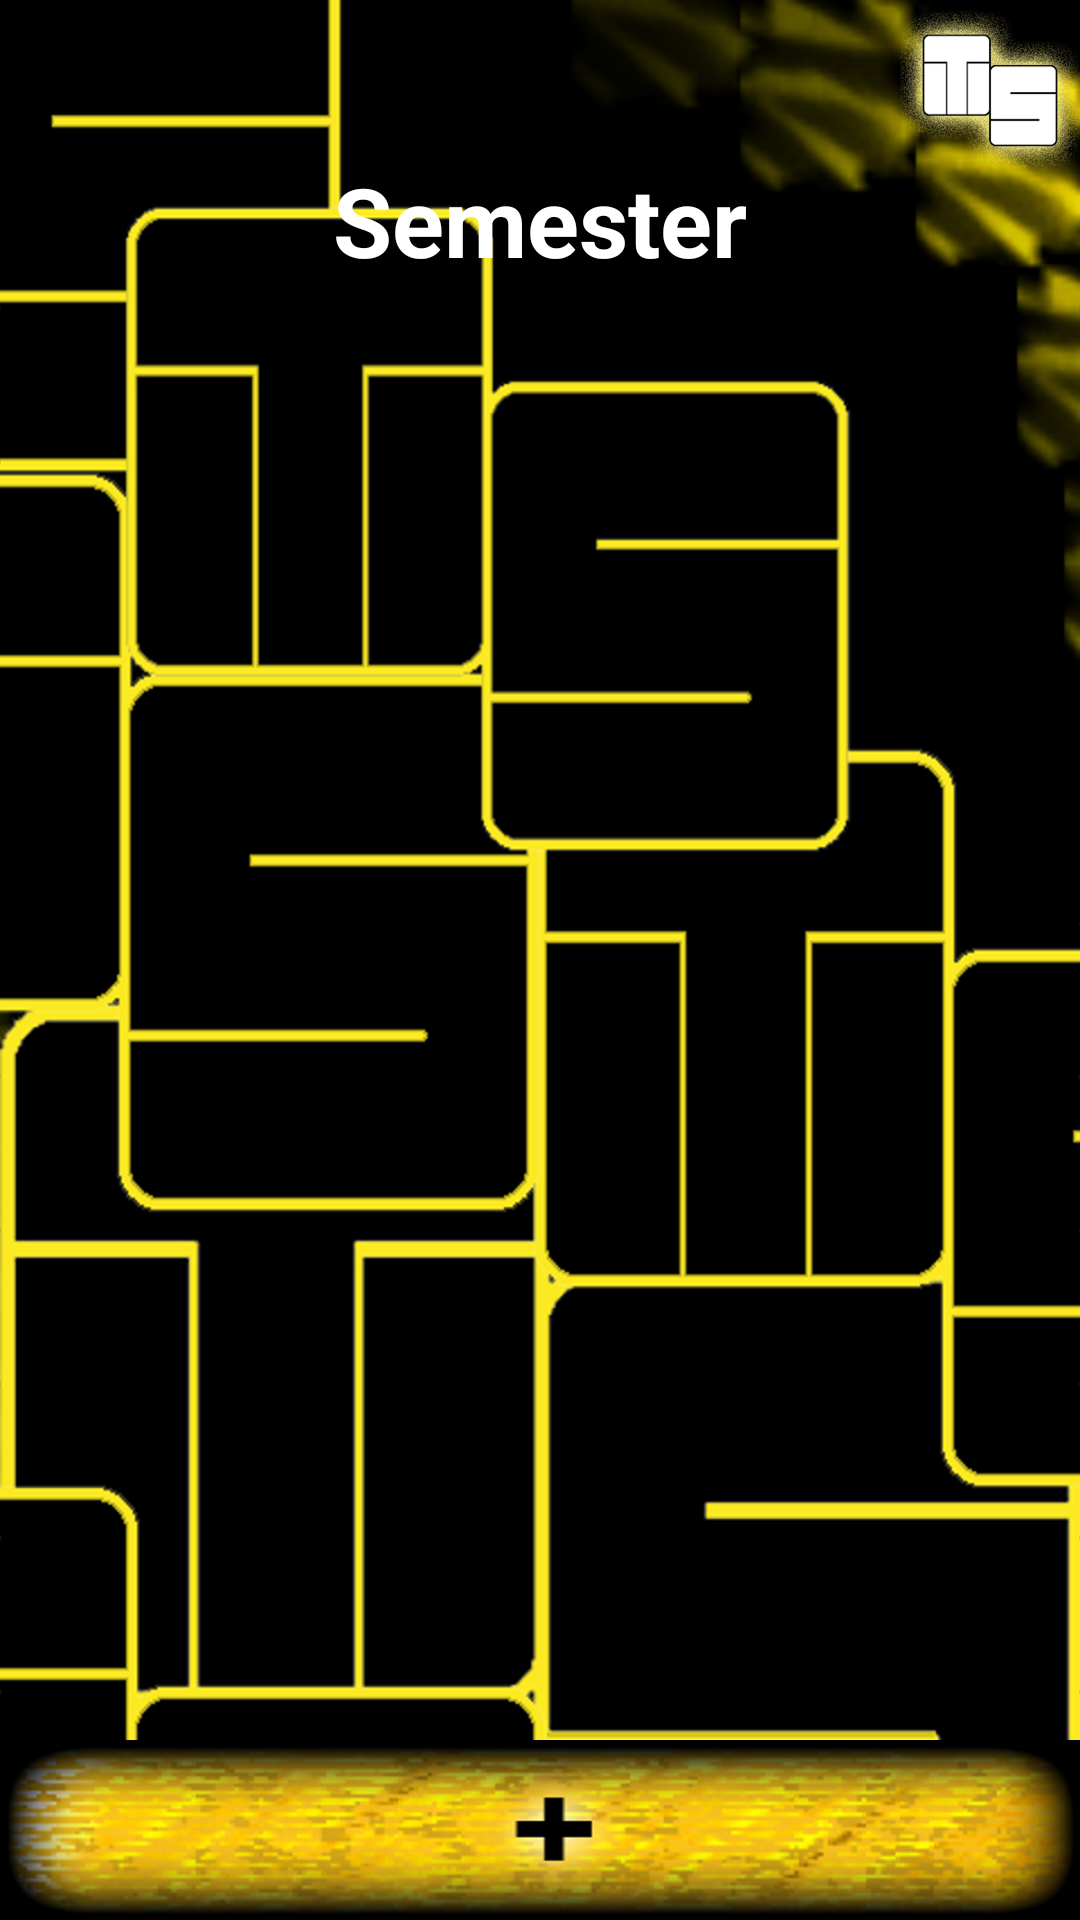

Android layout source for this screen:
<!-- AndroidManifest.xml: application theme AppTheme -->
<!-- res/layout/activity_semester.xml -->
<?xml version="1.0" encoding="utf-8"?>
<RelativeLayout xmlns:android="http://schemas.android.com/apk/res/android"
    android:layout_width="match_parent"
    android:layout_height="match_parent"
    android:layout_gravity="center_horizontal"
    android:orientation="vertical" >

    <Button
        android:id="@+id/btn_plussemester"
        android:layout_width="match_parent"
        android:layout_height="60dp"
        android:layout_alignParentBottom="true"
        android:layout_centerHorizontal="true"
        android:background="@drawable/ts_gold_plus_button"
        android:onClick="plusSemester" />

    <TextView
        android:id="@+id/tv_semester"
        android:layout_width="wrap_content"
        android:layout_height="wrap_content"
        android:layout_centerHorizontal="true"
        android:layout_marginTop="52dp"
        android:gravity="center_horizontal"
        android:text="@string/semester_semester"
        android:textColor="@android:color/primary_text_dark"
        android:textSize="32sp"
        android:textStyle="bold" />

    <TextView
        android:id="@+id/tv_yearpath"
        android:layout_width="wrap_content"
        android:layout_height="wrap_content"
        android:layout_alignParentLeft="true"
        android:layout_alignParentTop="true"
        android:clickable="true"
        android:onClick="returnToYear"
        android:textColor="@android:color/primary_text_dark"
        android:textIsSelectable="false"
        android:textStyle="bold" />

    <ListView
        android:id="@android:id/list"
        android:layout_width="match_parent"
        android:layout_height="match_parent"
        android:layout_below="@+id/tv_semester"
        android:layout_centerHorizontal="true"
        android:layout_marginBottom="60dp"
        android:layout_marginLeft="44dp"
        android:layout_marginRight="44dp"
        android:layout_marginTop="28dp" >
    </ListView>

    <ImageView
        android:layout_width="60dp"
        android:layout_height="60dp"
        android:layout_alignParentRight="true"
        android:layout_alignParentTop="true"
        android:contentDescription="@string/logo"
        android:src="@drawable/ts_logo_layerstyle" />

</RelativeLayout>
<!-- resources referenced by this layout -->
<resources>
  <!-- drawable ts_gold_plus_button: png bitmap (drawable-hdpi, 115832 bytes) -->
  <!-- drawable ts_logo_layerstyle: png bitmap (drawable-hdpi, 79734 bytes) -->
  <string name="logo">logo</string>
  <string name="semester_semester">Semester</string>
  <style name="AppTheme" parent="AppBaseTheme">
          
          <item name="android:windowBackground">@drawable/ts_background_no_logo</item>
      </style>
  <style name="AppBaseTheme" parent="android:Theme.Light">
          
      </style>
  <!-- drawable ts_background_no_logo: png bitmap (drawable-hdpi, 86353 bytes) -->
</resources>
